Run: headless pygame with SDL's dummy video driver; simulated clock (each Clock.tick advances the game by its frame time, no real sleeping); random seed 0; keys injected as events and as key.get_pressed() state; no mouse input.
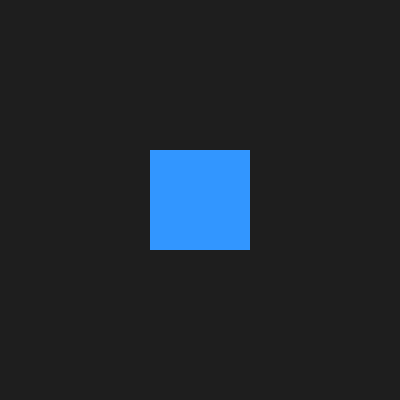
Frame 1 of 4 · flips 1–60 · no input
Frame 2 of 4 · flips 61–180 · tapped SPACE, RETURN · held RIGHT (→), D · screen unchanged from frame 1, image omitted
Frame 3 of 4 · flips 181–300 · held DOWN (↓), S · screen unchanged from frame 2, image omitted
Frame 4 of 4 · flips 301–420 · held LEFT (←), A, UP (↑), W · screen unchanged from frame 3, image omitted

The pygame program that drew these frames:

import pygame
 
pygame.init()
 
skjerm = pygame.display.set_mode((400, 400))
pygame.display.set_caption("Firkant")
 
kjorer = True
while kjorer:
    for hendelse in pygame.event.get():
        if hendelse.type == pygame.QUIT:
            kjorer = False
 
    skjerm.fill((30, 30, 30))  # bakgrunnsfarge
    pygame.draw.rect(skjerm, (50, 150, 255), (150, 150, 100, 100))  # firkant
 
    pygame.display.flip()
 
pygame.quit()
